Photos from the image-classification dataset "data" in the GitHub repository Sabbir256/paddy-leaf-disease. Its 3 classes are: bacterial leaf blight, brown spot, leaf smut.

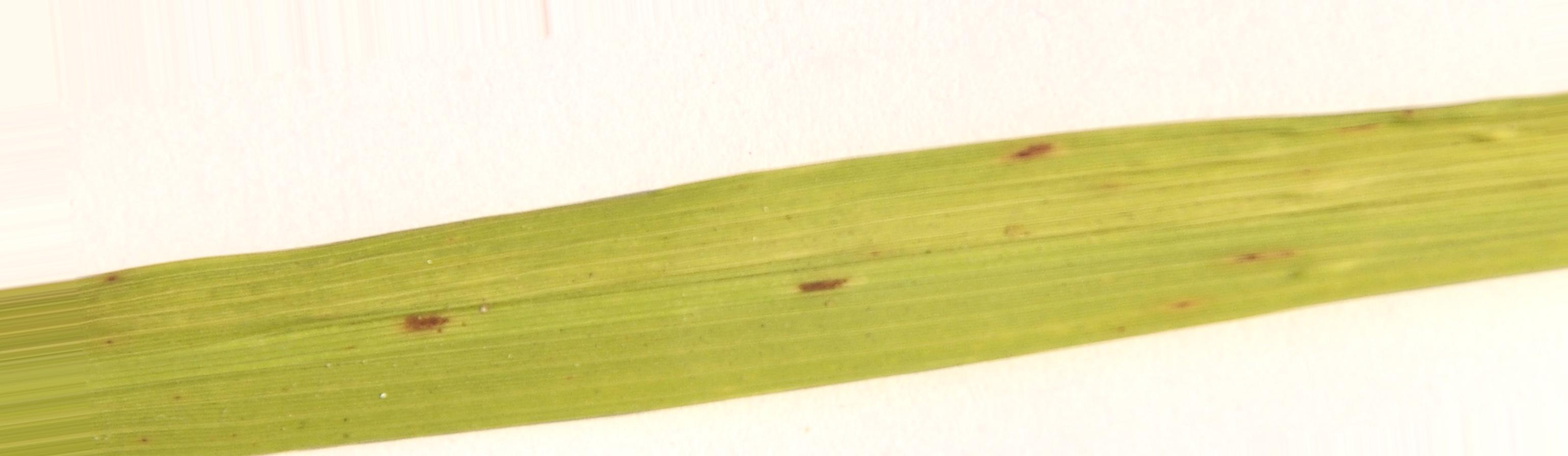
Label: brown spot

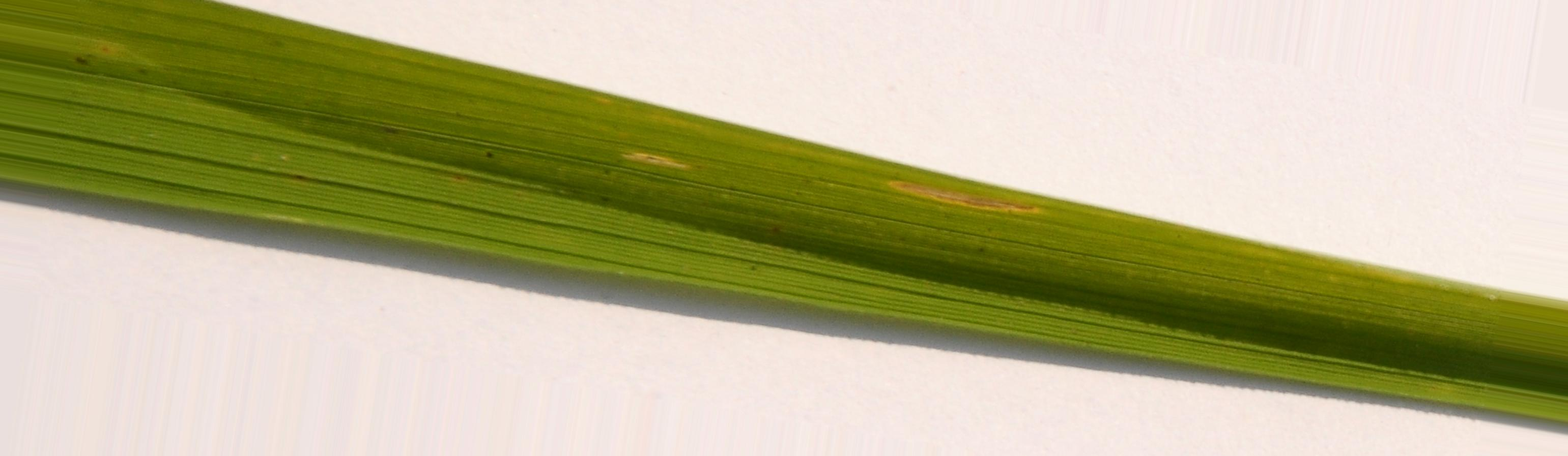
Label: bacterial leaf blight

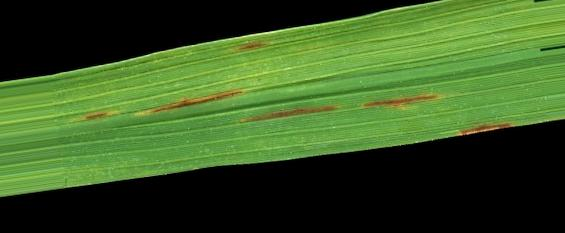
Label: leaf smut

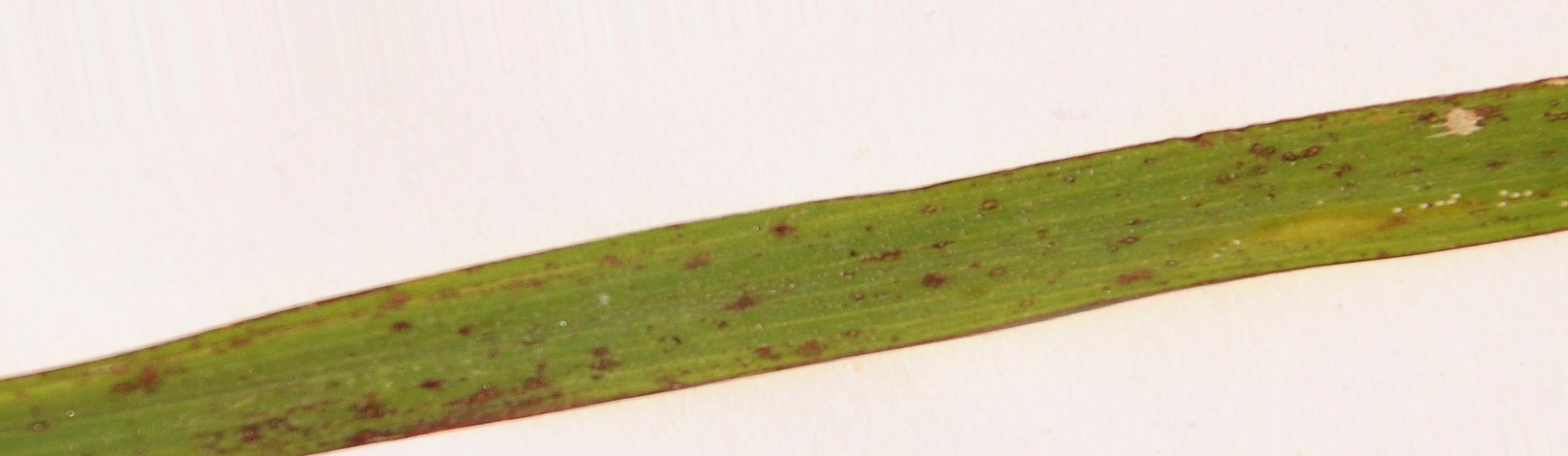
Label: leaf smut

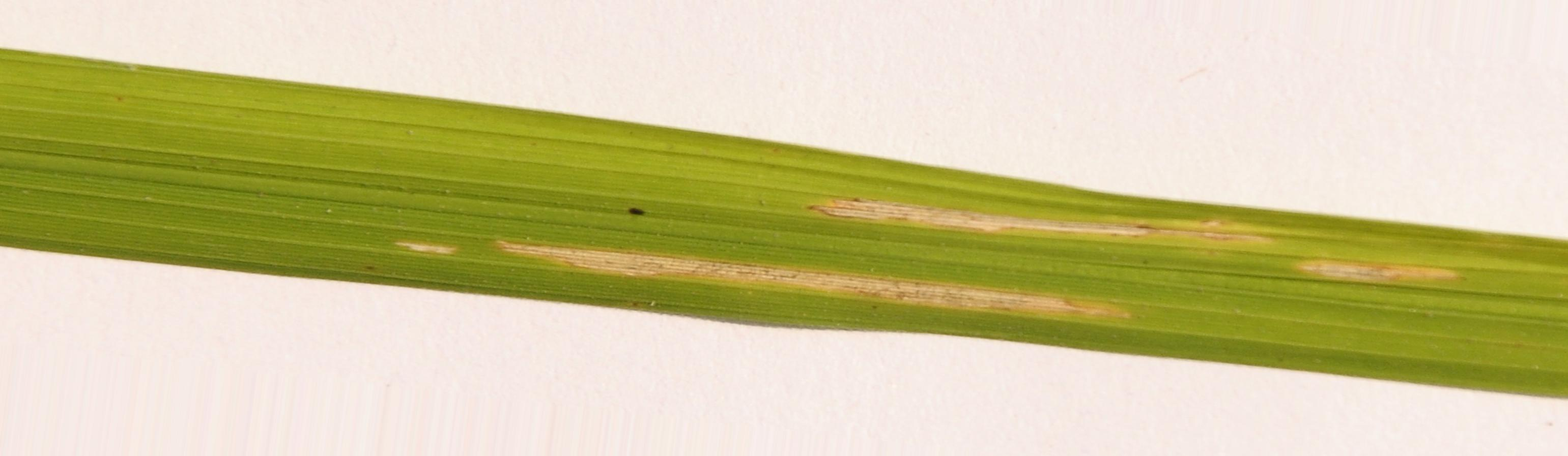
Label: bacterial leaf blight

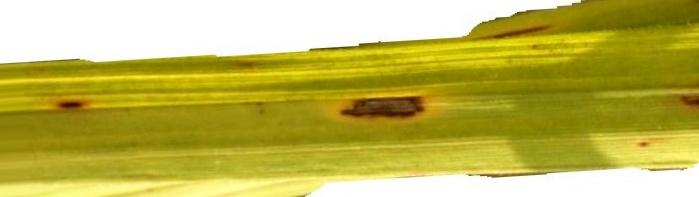
Label: brown spot
